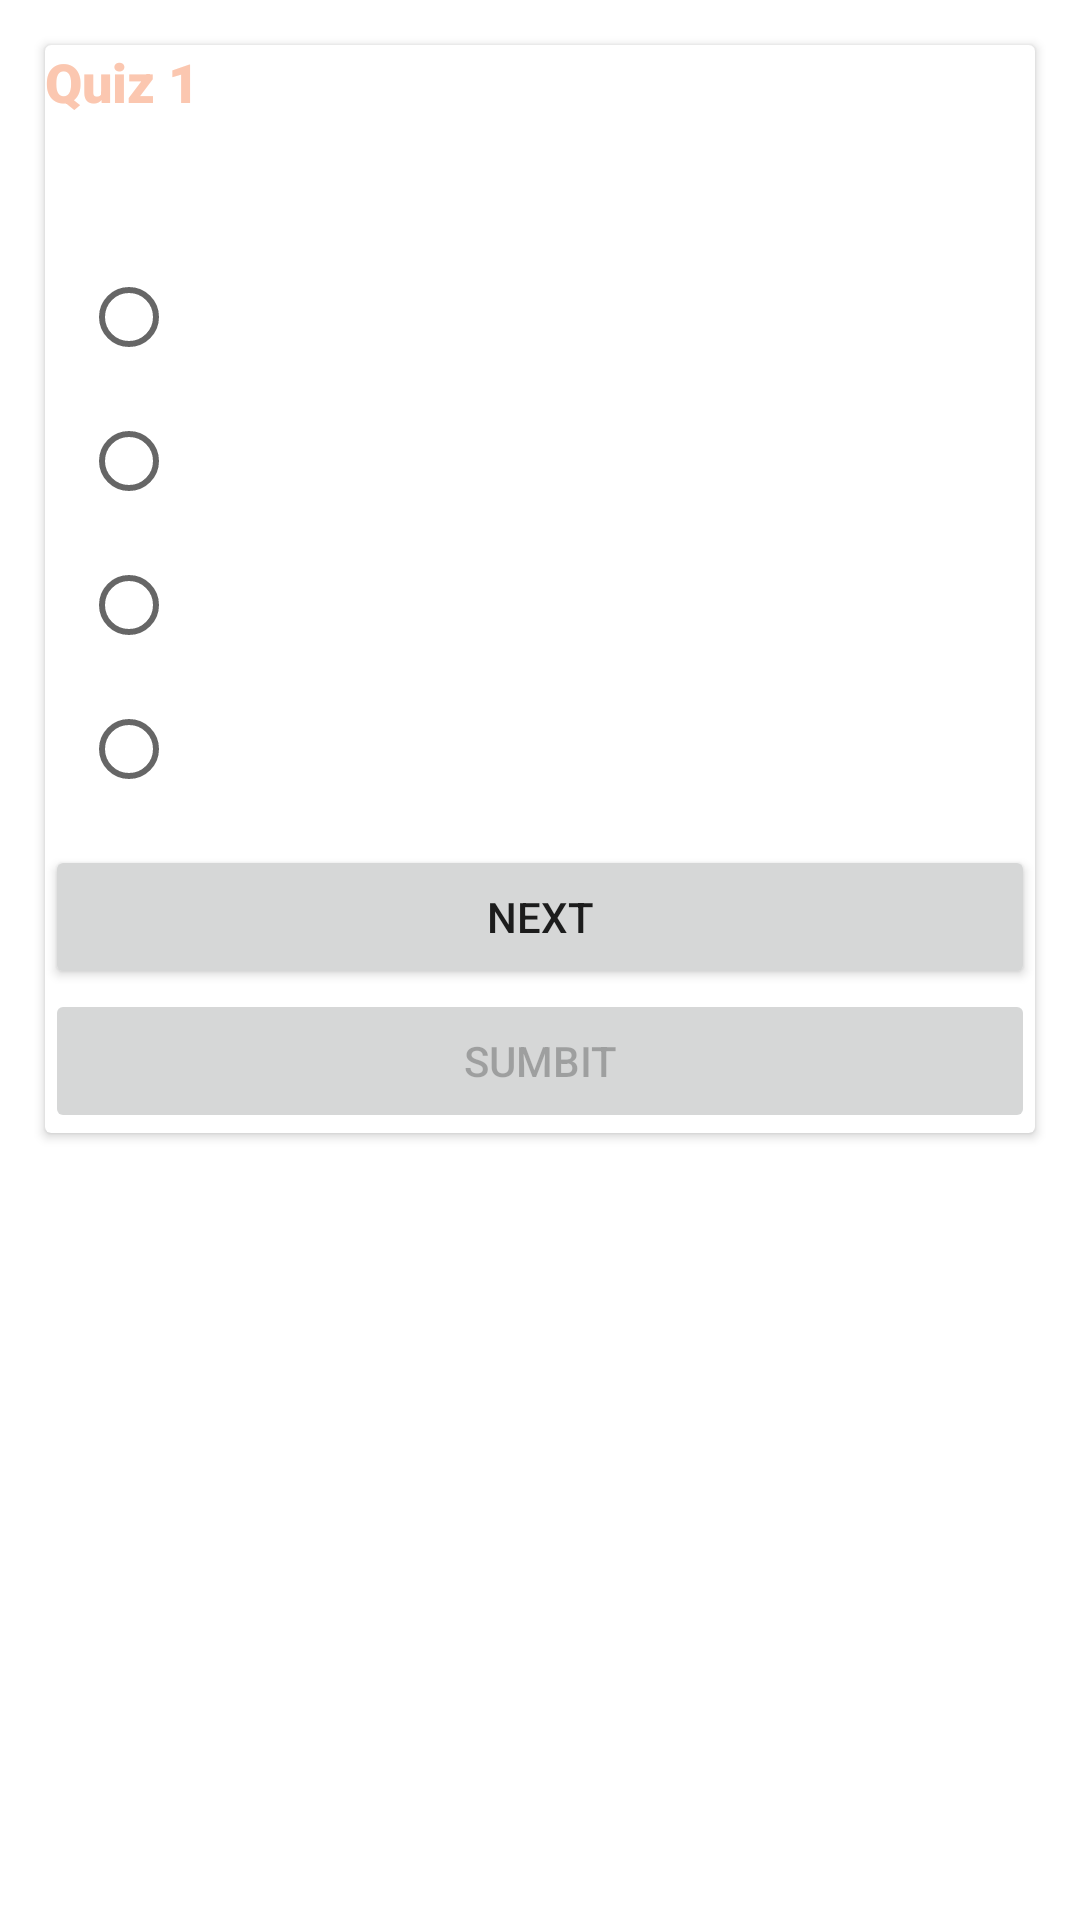

This screen was rendered from an Android layout file. Write that file and the resources it references.
<!-- AndroidManifest.xml: application theme Theme.YohannsQuizApp -->
<!-- res/layout/fragment_home.xml -->
<?xml version="1.0" encoding="utf-8"?>
<FrameLayout xmlns:android="http://schemas.android.com/apk/res/android"
    xmlns:tools="http://schemas.android.com/tools"
    android:layout_width="match_parent"
    android:layout_height="match_parent"
    tools:context=".HomeFragment">

    
    <LinearLayout
        android:layout_width="match_parent"
        android:layout_height="match_parent"
        android:background="@drawable/background1"
        android:orientation="vertical">

        <androidx.cardview.widget.CardView
            android:layout_width="match_parent"
            android:layout_height="wrap_content"
            android:layout_marginStart="15dp"
            android:layout_marginTop="15dp"
            android:layout_marginEnd="15dp"

            >

            <LinearLayout

                android:layout_width="match_parent"
                android:layout_height="match_parent"
                android:clickable="true"
                android:focusable="true"
                android:onClick="testMethod"
                android:orientation="vertical"
                android:background="@drawable/background1">

                <TextView
                    android:layout_width="match_parent"
                    android:layout_height="wrap_content"
                    android:fontFamily="sans-serif-black"
                    android:text="Quiz 1"
                    android:textColor="@color/text_color"
                    android:textSize="18sp" />

                <LinearLayout
                    android:layout_width="match_parent"
                    android:layout_height="wrap_content"
                    android:layout_marginTop="10dp"
                    android:autoLink="phone"
                    android:clickable="true"
                    android:focusable="true"
                    android:orientation="horizontal"
                    android:padding="8dp">

                    <TextView
                        android:id="@+id/questionNumber"
                        android:layout_width="wrap_content"
                        android:layout_height="wrap_content"
                        android:textSize="18sp"
                        android:textColor="@color/text_color"
                        />


                    <LinearLayout
                        android:layout_width="match_parent"
                        android:layout_height="wrap_content"
                        android:layout_gravity="center_vertical"
                        android:layout_marginStart="4dp"
                        android:layout_marginEnd="4dp"
                        android:gravity="center_vertical"
                        android:orientation="vertical">

                        <TextView
                            android:id="@+id/question"
                            android:layout_width="wrap_content"
                            android:layout_height="wrap_content"
                            android:ellipsize="end"
                            android:fontFamily="sans-serif-condensed-medium"
                            android:inputType="textMultiLine"
                            android:maxLines="10"
                            android:textSize="18sp"
                            android:textColor="@color/text_color" />

                        <RadioGroup
                            android:id="@+id/radioGroup"
                            android:layout_width="match_parent"
                            android:layout_height="match_parent">

                            <RadioButton
                                android:id="@+id/radioButton1"
                                android:layout_width="match_parent"
                                android:layout_height="match_parent"
                                android:textColor="@color/text_color"
                                />

                            <RadioButton
                                android:id="@+id/radioButton2"
                                android:layout_width="match_parent"
                                android:layout_height="match_parent"
                                android:textColor="@color/text_color" />

                            <RadioButton
                                android:id="@+id/radioButton3"
                                android:layout_width="match_parent"
                                android:layout_height="match_parent"
                                android:textColor="@color/text_color"/>

                            <RadioButton
                                android:id="@+id/radioButton4"
                                android:layout_width="match_parent"
                                android:layout_height="match_parent"
                                android:textColor="@color/text_color" />
                        </RadioGroup>
                    </LinearLayout>
                </LinearLayout>

                <Button
                    android:id="@+id/nextBtn"
                    android:layout_width="match_parent"
                    android:layout_height="match_parent"
                    android:text="Next" />

                <Button
                    android:id="@+id/submitBtn"
                    android:layout_width="match_parent"
                    android:layout_height="match_parent"
                    android:enabled="false"
                    android:text="Sumbit" />

            </LinearLayout>

        </androidx.cardview.widget.CardView>
    </LinearLayout>


</FrameLayout>
<!-- resources referenced by this layout -->
<resources>
  <color name="text_color">#FBC7B0</color>
  <style name="Theme.YohannsQuizApp" parent="Theme.MaterialComponents.DayNight.DarkActionBar">
          
          <item name="colorPrimary">@color/purple_500</item>
          <item name="colorPrimaryVariant">@color/purple_700</item>
          <item name="colorOnPrimary">@color/white</item>
          
          <item name="colorSecondary">@color/teal_200</item>
          <item name="colorSecondaryVariant">@color/teal_700</item>
          <item name="colorOnSecondary">@color/black</item>
          
          <item name="android:statusBarColor" tools:targetApi="l">?attr/colorPrimaryVariant</item>
          
      </style>
  <color name="purple_500">#FF6200EE</color>
  <color name="purple_700">#FF3700B3</color>
  <color name="white">#FFFFFFFF</color>
  <color name="teal_200">#FF03DAC5</color>
  <color name="teal_700">#FF018786</color>
  <color name="black">#FF000000</color>
</resources>
